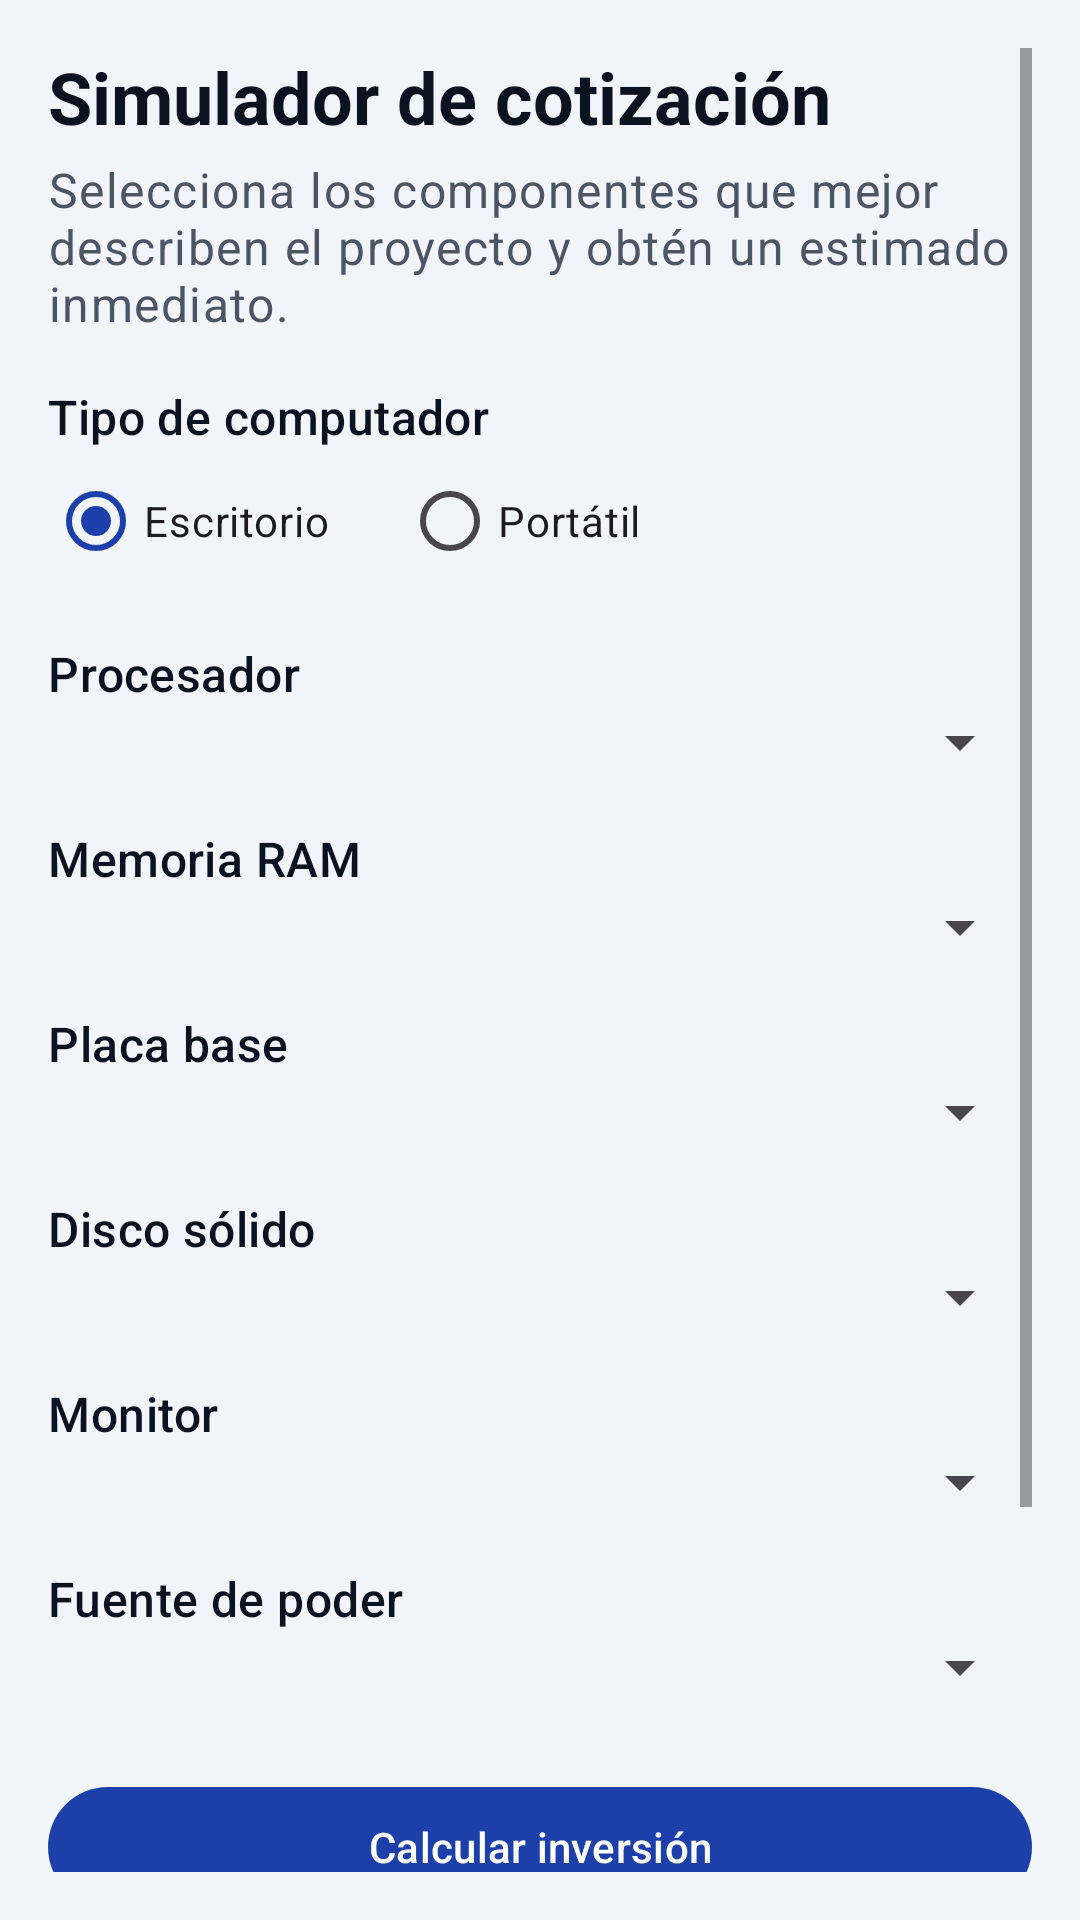

Reconstruct the res/layout file that produces this screen, plus the resources it refers to.
<!-- AndroidManifest.xml: application theme Theme.Aplicacion_moviles3C -->
<!-- res/layout/activity_cotizacion.xml -->
<?xml version="1.0" encoding="utf-8"?>
<ScrollView xmlns:android="http://schemas.android.com/apk/res/android"
    android:layout_width="match_parent"
    android:layout_height="match_parent"
    android:padding="16dp"
    android:background="@color/zenit_silver">

    <LinearLayout
        android:layout_width="match_parent"
        android:layout_height="wrap_content"
        android:orientation="vertical">

        <TextView
            android:layout_width="match_parent"
            android:layout_height="wrap_content"
            android:text="@string/cotizacion_title"
            android:textAppearance="@style/TextAppearance.Material3.HeadlineSmall"
            android:textColor="@color/zenit_text_primary"
            android:textStyle="bold" />

        <TextView
            android:layout_width="match_parent"
            android:layout_height="wrap_content"
            android:layout_marginTop="4dp"
            android:text="@string/cotizacion_intro"
            android:textAppearance="@style/TextAppearance.Material3.BodyLarge"
            android:textColor="@color/zenit_text_secondary" />

        <TextView
            android:layout_width="match_parent"
            android:layout_height="wrap_content"
            android:layout_marginTop="16dp"
            android:text="@string/cotizacion_tipo"
            android:textAppearance="@style/TextAppearance.Material3.TitleMedium"
            android:textColor="@color/zenit_text_primary" />

        <RadioGroup
            android:id="@+id/radioGroupTipo"
            android:layout_width="match_parent"
            android:layout_height="wrap_content"
            android:orientation="horizontal">

            <RadioButton
                android:id="@+id/radioButtonEscritorio"
                android:layout_width="wrap_content"
                android:layout_height="wrap_content"
                android:checked="true"
                android:text="Escritorio" />

            <RadioButton
                android:id="@+id/radioButtonPortatil"
                android:layout_width="wrap_content"
                android:layout_height="wrap_content"
                android:layout_marginStart="24dp"
                android:text="Portátil" />
        </RadioGroup>

        <TextView
            android:layout_width="match_parent"
            android:layout_height="wrap_content"
            android:layout_marginTop="16dp"
            android:text="@string/cotizacion_procesador"
            android:textAppearance="@style/TextAppearance.Material3.TitleMedium"
            android:textColor="@color/zenit_text_primary" />

        <Spinner
            android:id="@+id/spinnerProcesador"
            android:layout_width="match_parent"
            android:layout_height="wrap_content" />

        <TextView
            android:layout_width="match_parent"
            android:layout_height="wrap_content"
            android:layout_marginTop="16dp"
            android:text="@string/cotizacion_ram"
            android:textAppearance="@style/TextAppearance.Material3.TitleMedium"
            android:textColor="@color/zenit_text_primary" />

        <Spinner
            android:id="@+id/spinnerRam"
            android:layout_width="match_parent"
            android:layout_height="wrap_content" />

        <TextView
            android:layout_width="match_parent"
            android:layout_height="wrap_content"
            android:layout_marginTop="16dp"
            android:text="@string/cotizacion_motherboard"
            android:textAppearance="@style/TextAppearance.Material3.TitleMedium"
            android:textColor="@color/zenit_text_primary" />

        <Spinner
            android:id="@+id/spinnerMotherboard"
            android:layout_width="match_parent"
            android:layout_height="wrap_content" />

        <TextView
            android:layout_width="match_parent"
            android:layout_height="wrap_content"
            android:layout_marginTop="16dp"
            android:text="@string/cotizacion_ssd"
            android:textAppearance="@style/TextAppearance.Material3.TitleMedium"
            android:textColor="@color/zenit_text_primary" />

        <Spinner
            android:id="@+id/spinnerSsd"
            android:layout_width="match_parent"
            android:layout_height="wrap_content" />

        <TextView
            android:layout_width="match_parent"
            android:layout_height="wrap_content"
            android:layout_marginTop="16dp"
            android:text="@string/cotizacion_monitor"
            android:textAppearance="@style/TextAppearance.Material3.TitleMedium"
            android:textColor="@color/zenit_text_primary" />

        <Spinner
            android:id="@+id/spinnerMonitor"
            android:layout_width="match_parent"
            android:layout_height="wrap_content" />

        <TextView
            android:layout_width="match_parent"
            android:layout_height="wrap_content"
            android:layout_marginTop="16dp"
            android:text="@string/cotizacion_fuente"
            android:textAppearance="@style/TextAppearance.Material3.TitleMedium"
            android:textColor="@color/zenit_text_primary" />

        <Spinner
            android:id="@+id/spinnerFuente"
            android:layout_width="match_parent"
            android:layout_height="wrap_content" />

        <com.google.android.material.button.MaterialButton
            android:id="@+id/buttonSolicitarCotizacion"
            android:layout_width="match_parent"
            android:layout_height="wrap_content"
            android:layout_marginTop="24dp"
            android:text="@string/cotizacion_action" />

        <TextView
            android:id="@+id/textViewResultado"
            android:layout_width="match_parent"
            android:layout_height="wrap_content"
            android:layout_marginTop="16dp"
            android:background="@drawable/bg_card"
            android:padding="16dp"
            android:text="@string/cotizacion_result_placeholder"
            android:textAppearance="@style/TextAppearance.Material3.BodyLarge"
            android:textColor="@color/zenit_text_secondary" />

        <com.google.android.material.button.MaterialButton
            android:id="@+id/buttonVolverMenu"
            android:layout_width="match_parent"
            android:layout_height="wrap_content"
            android:layout_marginTop="24dp"
            android:text="@string/action_volver_menu" />
    </LinearLayout>
</ScrollView>
<!-- resources referenced by this layout -->
<resources>
  <color name="zenit_silver">#F1F5F9</color>
  <color name="zenit_text_primary">#0B1220</color>
  <color name="zenit_text_secondary">#4B5563</color>
  <!-- drawable bg_card (drawable) -->
  <?xml version="1.0" encoding="utf-8"?>
  <shape xmlns:android="http://schemas.android.com/apk/res/android"
      android:shape="rectangle">
      <solid android:color="@color/white" />
      <corners android:radius="20dp" />
      <padding android:left="16dp" android:top="16dp" android:right="16dp" android:bottom="16dp" />
      <stroke android:width="1dp" android:color="@color/zenit_silver" />
  </shape>
  <string name="action_volver_menu">Volver al menú principal</string>
  <string name="cotizacion_action">Calcular inversión</string>
  <string name="cotizacion_fuente">Fuente de poder</string>
  <string name="cotizacion_intro">Selecciona los componentes que mejor describen el proyecto y obtén un estimado inmediato.</string>
  <string name="cotizacion_monitor">Monitor</string>
  <string name="cotizacion_motherboard">Placa base</string>
  <string name="cotizacion_procesador">Procesador</string>
  <string name="cotizacion_ram">Memoria RAM</string>
  <string name="cotizacion_result_placeholder">Aquí verás el resumen con el total estimado.</string>
  <string name="cotizacion_ssd">Disco sólido</string>
  <string name="cotizacion_tipo">Tipo de computador</string>
  <string name="cotizacion_title">Simulador de cotización</string>
  <style name="Theme.Aplicacion_moviles3C" parent="Base.Theme.Aplicacion_moviles3C" />
  <color name="white">#FFFFFFFF</color>
  <style name="Base.Theme.Aplicacion_moviles3C" parent="Theme.Material3.DayNight.NoActionBar">
          <item name="colorPrimary">@color/zenit_blue</item>
          <item name="colorPrimaryContainer">@color/zenit_navy</item>
          <item name="colorSecondary">@color/zenit_cyan</item>
          <item name="colorSurface">@color/zenit_silver</item>
          <item name="android:statusBarColor">@color/zenit_navy</item>
          <item name="android:navigationBarColor">@color/zenit_navy</item>
      </style>
  <color name="zenit_blue">#1C3FAA</color>
  <color name="zenit_navy">#0F172A</color>
  <color name="zenit_cyan">#38BDF8</color>
</resources>
